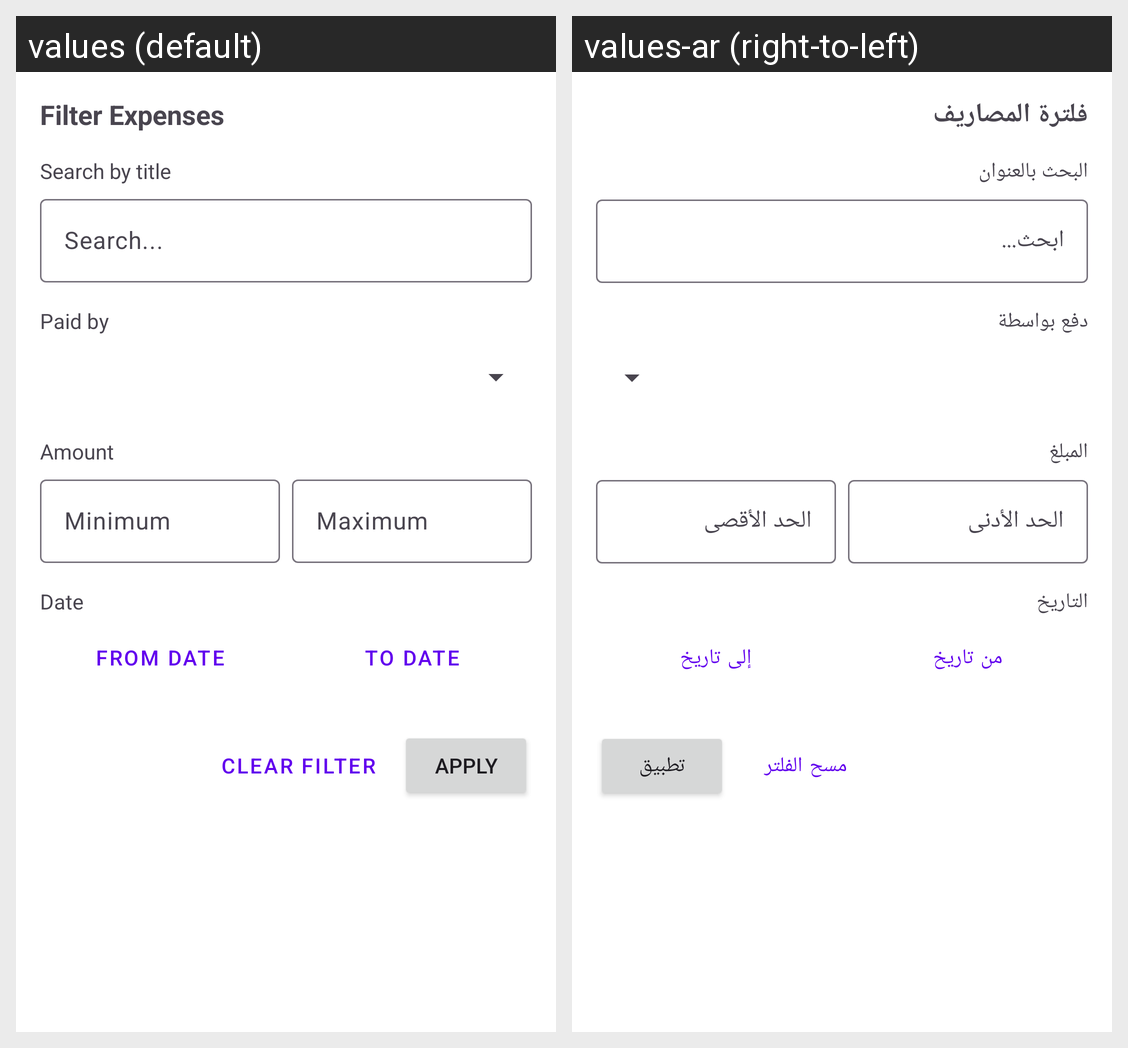

For this localized Android screen grid, give each drawn string resource with its value in every locale shown.
Android screen res/layout/dialog_filter_shared_expenses.xml rendered under 2 locales, left to right: values (default), values-ar (right-to-left). Device: Nexus 5 (rendered at 1080×1920; each locale shown at half size, 540×960, under a caption strip naming it); theme Theme.MasarifiPro.
Strings drawn on this screen, with the default value and each locale's value (text and hints the layout hard-codes, and strings that could not be matched under every locale, appear in the picture but are not listed):

se_filter_expenses
  values: Filter Expenses
  values-ar: فلترة المصاريف

se_search_by_title
  values: Search by title
  values-ar: البحث بالعنوان

se_search_hint
  values: Search...
  values-ar: ابحث...

se_paid_by
  values: Paid by
  values-ar: دفع بواسطة

se_amount
  values: Amount
  values-ar: المبلغ

se_min_amount
  values: Minimum
  values-ar: الحد الأدنى

se_max_amount
  values: Maximum
  values-ar: الحد الأقصى

se_date
  values: Date
  values-ar: التاريخ

se_from_date
  values: From date
  values-ar: من تاريخ

se_to_date
  values: To date
  values-ar: إلى تاريخ

se_clear_filter
  values: Clear Filter
  values-ar: مسح الفلتر

se_apply
  values: Apply
  values-ar: تطبيق
